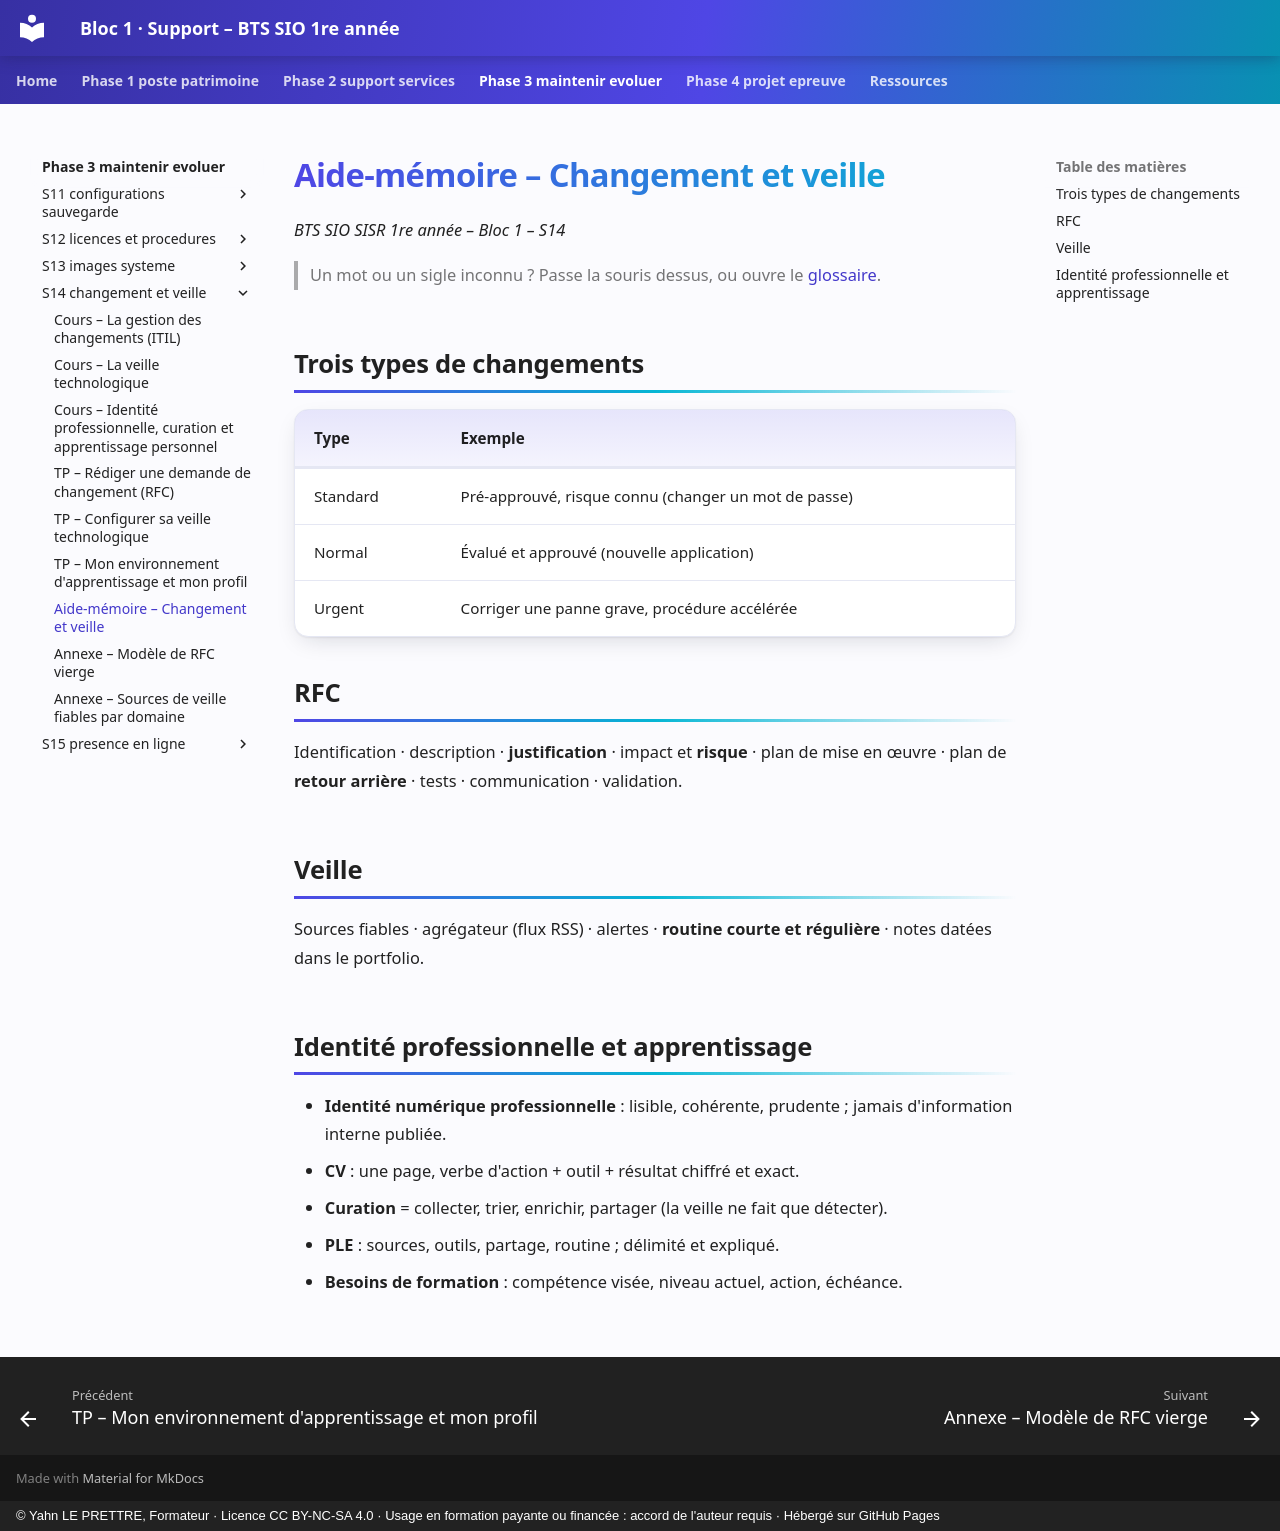

repository: YahnLP/bts1-sio-sisr-bloc1 · page: phase-3-maintenir-evoluer/S14-changement-et-veille/03-aide-memoire/index.html · generator: mkdocs · copyright: © Yahn LE PRETTRE, Formateur · Licence CC BY-NC-SA 4.0 · Usage en formation payante ou financée : accord de l'auteur requis · Hébergé sur GitHub Pages

# Aide-mémoire – Changement et veille

*BTS SIO SISR 1re année – Bloc 1 – S14*

> Un mot ou un sigle inconnu ? Passe la souris dessus, ou ouvre le [glossaire](../../ressources/glossaire.md).

## Trois types de changements

| Type | Exemple |
|---|---|
| Standard | Pré-approuvé, risque connu (changer un mot de passe) |
| Normal | Évalué et approuvé (nouvelle application) |
| Urgent | Corriger une panne grave, procédure accélérée |

## RFC

Identification · description · **justification** · impact et **risque** · plan de mise en œuvre · plan de **retour arrière** · tests · communication · validation.

## Veille

Sources fiables · agrégateur (flux RSS) · alertes · **routine courte et régulière** · notes datées dans le portfolio.

## Identité professionnelle et apprentissage

- **Identité numérique professionnelle** : lisible, cohérente, prudente ; jamais d'information interne publiée.
- **CV** : une page, verbe d'action + outil + résultat chiffré et exact.
- **Curation** = collecter, trier, enrichir, partager (la veille ne fait que détecter).
- **PLE** : sources, outils, partage, routine ; délimité et expliqué.
- **Besoins de formation** : compétence visée, niveau actuel, action, échéance.
